Run: headless pygame with SDL's dummy video driver; simulated clock (each Clock.tick advances the game by its frame time, no real sleeping); random seed 0; keys injected as events and as key.get_pressed() state; no mouse input.
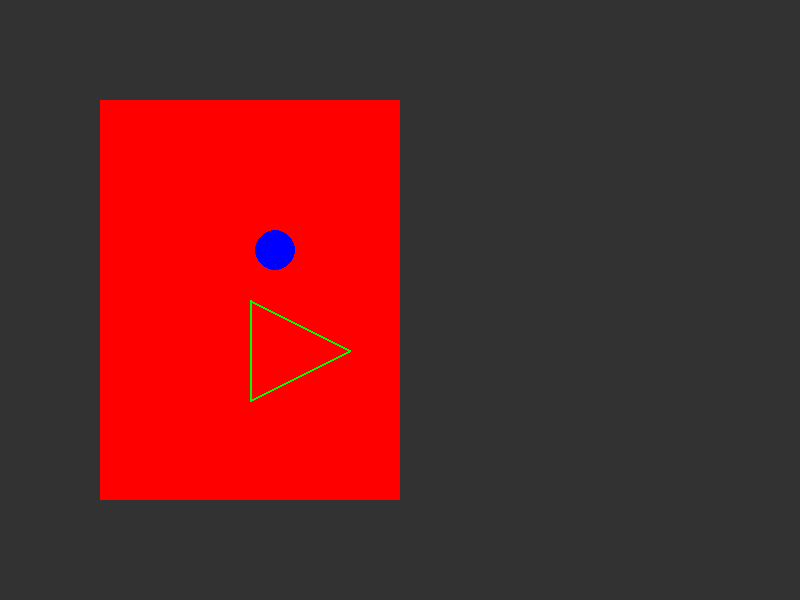
Frame 1 of 4 · flips 1–60 · no input
Frame 2 of 4 · flips 61–180 · tapped SPACE, RETURN · held RIGHT (→), D · screen unchanged from frame 1, image omitted
Frame 3 of 4 · flips 181–300 · held DOWN (↓), S · screen unchanged from frame 2, image omitted
Frame 4 of 4 · flips 301–420 · held LEFT (←), A, UP (↑), W · screen unchanged from frame 3, image omitted

The pygame program that drew these frames:

import pygame

# Initialize Pygame
pygame.init()

# Set up some constants
WIDTH, HEIGHT = 800, 600
BACKGROUND_COLOR = (50, 50, 50)

# Set up the display
screen = pygame.display.set_mode((WIDTH, HEIGHT))

# Game loop
running = True
while running:
    for event in pygame.event.get():
        if event.type == pygame.QUIT:
            running = False

    # Fill the screen with a color
    screen.fill(BACKGROUND_COLOR)

    # Draw a simple house
    pygame.draw.rect(screen, (255, 0, 0), (100, 100, 300, 400))  # Red rectangle for the house body
    pygame.draw.polygon(screen, (0, 255, 0), [(250, 400), (350, 350), (250, 300)], 2)  # Green triangle for the roof
    pygame.draw.circle(screen, (0, 0, 255), (275, 250), 20)  # Blue circle for the door

    # Update the display
    pygame.display.flip()

# Quit Pygame
pygame.quit()
